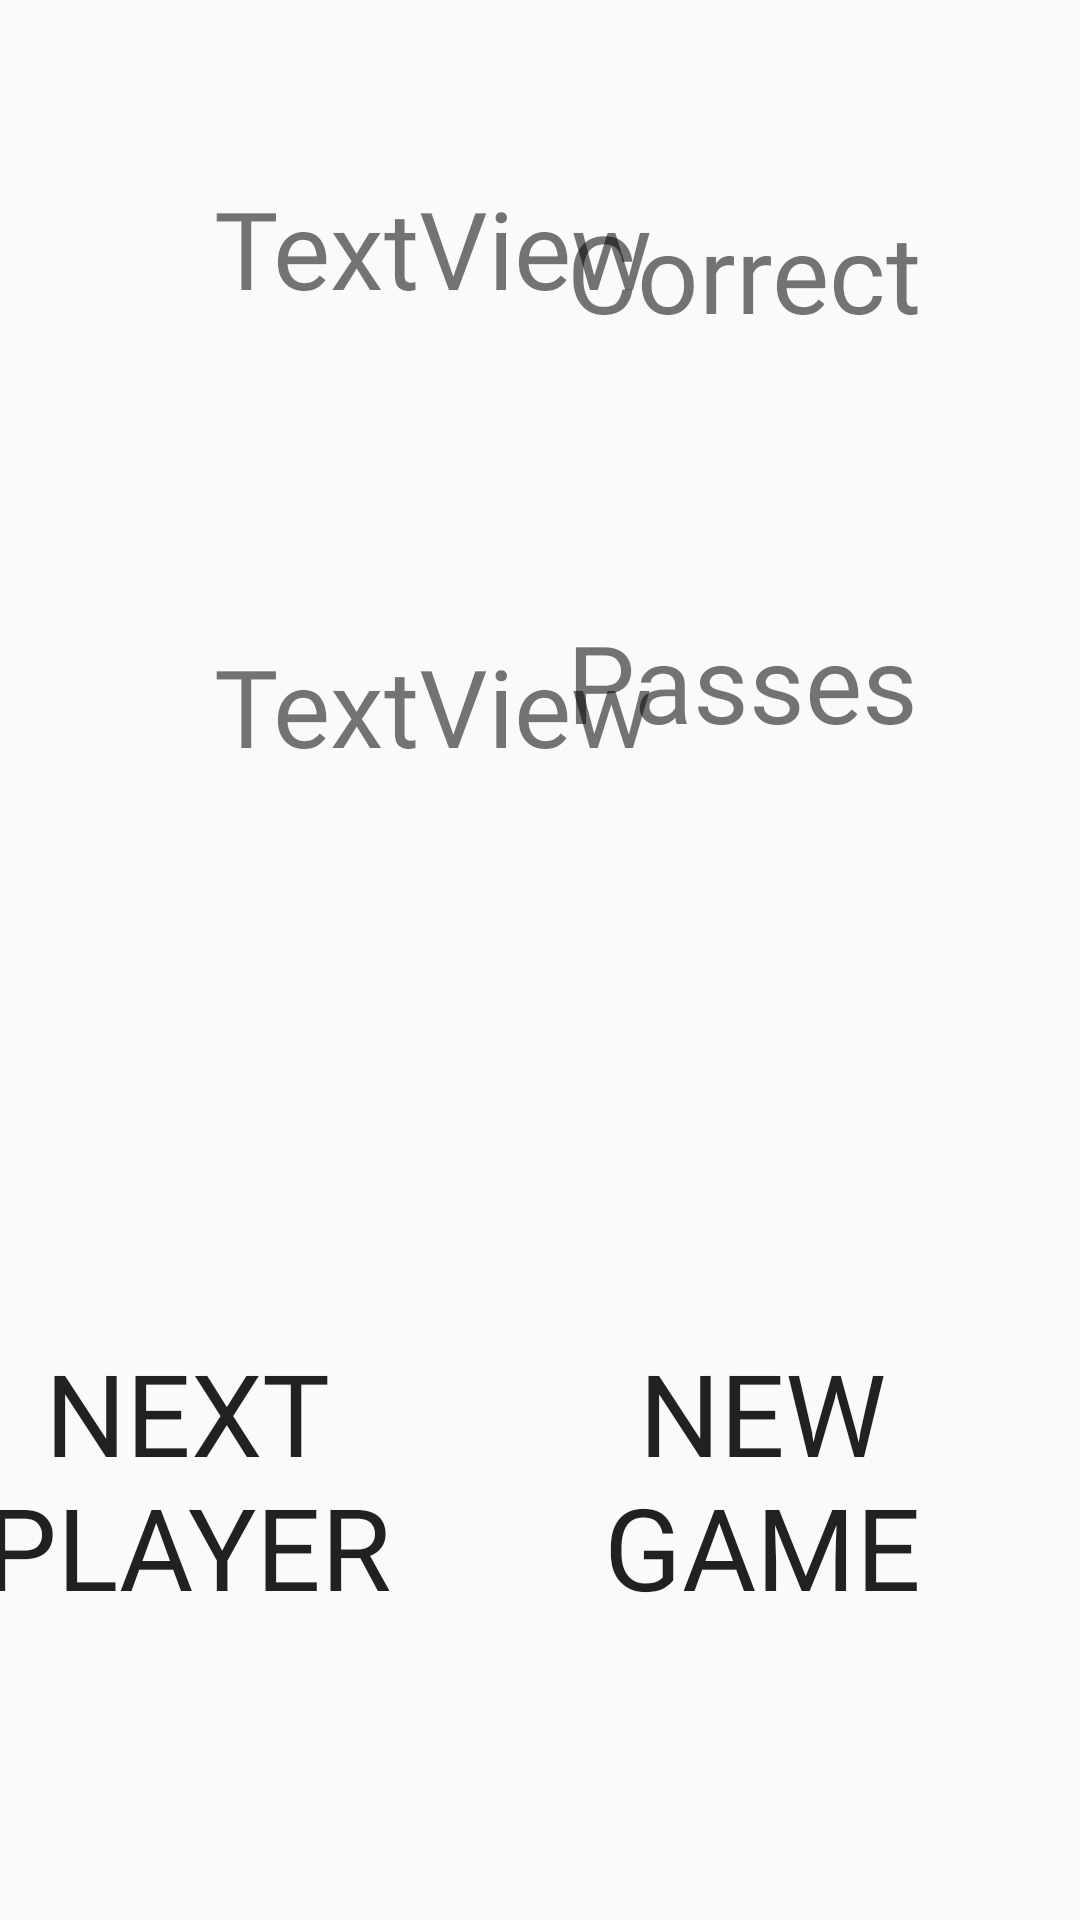

Android layout source for this screen:
<!-- AndroidManifest.xml: application theme AppTheme.NoActionBar -->
<!-- res/layout/activity_main7.xml -->
<?xml version="1.0" encoding="utf-8"?>
<android.support.constraint.ConstraintLayout xmlns:android="http://schemas.android.com/apk/res/android"
    xmlns:app="http://schemas.android.com/apk/res-auto"
    xmlns:tools="http://schemas.android.com/tools"
    android:layout_width="match_parent"
    android:layout_height="match_parent"
    android:background="@drawable/gradient_list"
    tools:context=".Main7Activity">

    <TextView
        android:id="@+id/correcttxt"
        android:layout_width="163dp"
        android:layout_height="112dp"
        android:layout_marginStart="8dp"
        android:layout_marginEnd="8dp"
        android:layout_marginBottom="8dp"
        android:fontFamily="@font/righteous"
        android:text="TextView"
        android:textSize="36sp"
        app:layout_constraintBottom_toBottomOf="parent"
        app:layout_constraintEnd_toEndOf="parent"
        app:layout_constraintHorizontal_bias="0.349"
        app:layout_constraintStart_toStartOf="parent"
        app:layout_constraintTop_toTopOf="parent"
        app:layout_constraintVertical_bias="0.112" />

    <TextView
        android:id="@+id/correct"
        android:layout_width="163dp"
        android:layout_height="112dp"
        android:layout_marginStart="8dp"
        android:layout_marginTop="8dp"
        android:layout_marginEnd="8dp"
        android:layout_marginBottom="8dp"
        android:fontFamily="@font/righteous"
        android:text="@string/Correct"
        android:textSize="36sp"
        app:layout_constraintBottom_toBottomOf="parent"
        app:layout_constraintEnd_toEndOf="parent"
        app:layout_constraintHorizontal_bias="1.0"
        app:layout_constraintStart_toEndOf="@+id/correcttxt"
        app:layout_constraintTop_toTopOf="parent"
        app:layout_constraintVertical_bias="0.114" />

    <TextView
        android:id="@+id/passtxt"
        android:layout_width="163dp"
        android:layout_height="112dp"
        android:layout_marginStart="8dp"
        android:layout_marginEnd="8dp"
        android:layout_marginBottom="8dp"
        android:fontFamily="@font/righteous"
        android:text="TextView"
        android:textSize="36sp"
        app:layout_constraintBottom_toBottomOf="parent"
        app:layout_constraintEnd_toEndOf="parent"
        app:layout_constraintHorizontal_bias="0.349"
        app:layout_constraintStart_toStartOf="parent"
        app:layout_constraintTop_toBottomOf="@+id/correcttxt"
        app:layout_constraintVertical_bias="0.116" />

    <TextView
        android:id="@+id/passes"
        android:layout_width="163dp"
        android:layout_height="112dp"
        android:layout_marginStart="8dp"
        android:layout_marginTop="8dp"
        android:layout_marginEnd="8dp"
        android:layout_marginBottom="8dp"
        android:fontFamily="@font/righteous"
        android:text="@string/passes"
        android:textSize="36sp"
        app:layout_constraintBottom_toBottomOf="parent"
        app:layout_constraintEnd_toEndOf="parent"
        app:layout_constraintHorizontal_bias="1.0"
        app:layout_constraintStart_toEndOf="@+id/passtxt"
        app:layout_constraintTop_toTopOf="parent"
        app:layout_constraintVertical_bias="0.381" />

    <Button
        android:id="@+id/stopbtn"
        android:layout_width="184dp"
        android:layout_height="154dp"
        android:layout_marginStart="8dp"
        android:layout_marginTop="8dp"
        android:layout_marginEnd="8dp"
        android:layout_marginBottom="8dp"
        android:background="@drawable/rounded_button"
        android:fontFamily="@font/righteous"
        android:text="@string/new_game"
        android:textSize="38sp"
        app:layout_constraintBottom_toBottomOf="parent"
        app:layout_constraintEnd_toEndOf="parent"
        app:layout_constraintHorizontal_bias="0.962"
        app:layout_constraintStart_toStartOf="parent"
        app:layout_constraintTop_toTopOf="parent"
        app:layout_constraintVertical_bias="0.868" />

    <Button
        android:id="@+id/againbtn"
        android:layout_width="184dp"
        android:layout_height="154dp"
        android:layout_marginStart="8dp"
        android:layout_marginTop="8dp"
        android:layout_marginEnd="8dp"
        android:layout_marginBottom="8dp"
        android:background="@drawable/rounded_button"
        android:fontFamily="@font/righteous"
        android:text="@string/next_player"
        android:textSize="38sp"
        app:layout_constraintBottom_toBottomOf="parent"
        app:layout_constraintEnd_toStartOf="@+id/stopbtn"
        app:layout_constraintHorizontal_bias="1.0"
        app:layout_constraintStart_toStartOf="parent"
        app:layout_constraintTop_toTopOf="parent"
        app:layout_constraintVertical_bias="0.868" />
</android.support.constraint.ConstraintLayout>
<!-- resources referenced by this layout -->
<resources>
  <string name="Correct">Correct</string>
  <string name="new_game">New Game</string>
  <string name="next_player">Next Player</string>
  <string name="passes">Passes</string>
  <style name="AppTheme.NoActionBar">
          <item name="android:windowDrawsSystemBarBackgrounds">true</item>
          <item name="android:statusBarColor">@android:color/transparent</item>
          <item name="android:windowTranslucentStatus">true</item>
          <item name="windowActionBar">false</item>
          <item name="windowNoTitle">true</item>
      </style>
</resources>
